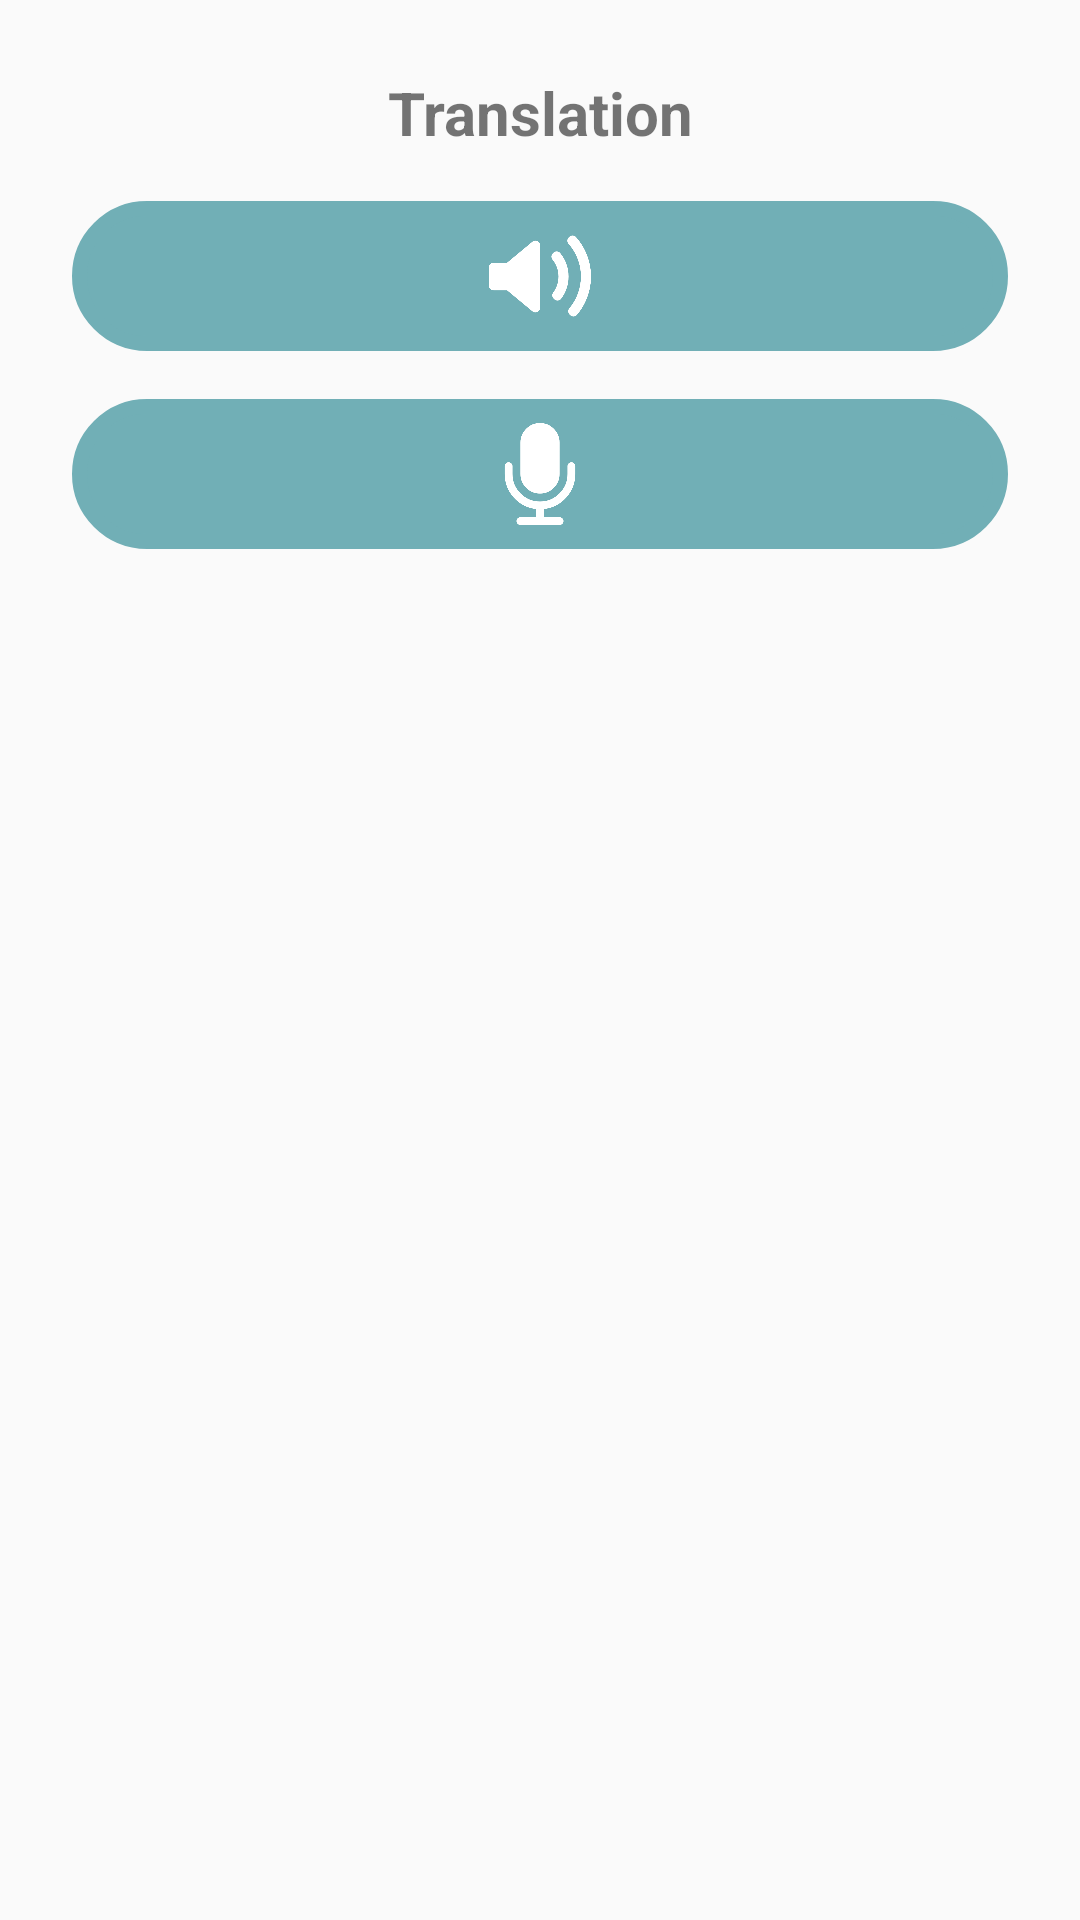

This screen was rendered from an Android layout file. Write that file and the resources it references.
<!-- AndroidManifest.xml: application theme Theme.RosettaScope -->
<!-- res/layout/dialog_speaking.xml -->
<?xml version="1.0" encoding="utf-8"?>
<LinearLayout xmlns:android="http://schemas.android.com/apk/res/android"
    android:orientation="vertical"
    android:padding="16dp"
    android:layout_width="match_parent"
    android:layout_height="match_parent">

    <TextView
        android:id="@+id/textview_translation_speaking"
        android:layout_width="match_parent"
        android:layout_height="wrap_content"
        android:layout_margin="8dp"
        android:gravity="center"
        android:text="Translation"
        android:textSize="20sp"
        android:textStyle="bold"/>

    <ImageButton
        android:id="@+id/button_play_speaking"
        android:layout_width="match_parent"
        android:layout_height="50dp"
        android:layout_gravity="center"
        android:layout_margin="8dp"
        android:background="@drawable/bg_text2"

        android:contentDescription="Play pronunciation"
        android:padding="8dp"
        android:scaleType="fitCenter"
        android:src="@drawable/speaker" />

    <ImageButton
        android:id="@+id/button_record_speaking"
        android:layout_width="match_parent"
        android:layout_height="50dp"
        android:layout_gravity="center"
        android:layout_margin="8dp"
        android:background="@drawable/bg_text2"
        android:contentDescription="Record pronunciation"
        android:padding="8dp"
        android:scaleType="fitCenter"
        android:src="@drawable/microphone" />
</LinearLayout>
<!-- resources referenced by this layout -->
<resources>
  <!-- drawable bg_text2 (drawable) -->
  <?xml version="1.0" encoding="utf-8"?>
  <shape xmlns:android="http://schemas.android.com/apk/res/android">
      <corners
          android:bottomLeftRadius="30dp"
          android:bottomRightRadius="30dp"
          android:topLeftRadius="30dp"
          android:topRightRadius="30dp" />
      <solid
          android:color="@color/rosetta_blue" />
      <stroke
          android:width="5dp"
          android:color="@color/rosetta_blue" />
      <padding
          android:bottom="1dp"
          android:left="1dp"
          android:right="1dp"
          android:top="1dp" />
  </shape>
  <!-- drawable microphone: png bitmap (drawable, 20731 bytes) -->
  <!-- drawable speaker: png bitmap (drawable, 21815 bytes) -->
  <style name="Theme.RosettaScope" parent="android:Theme.Material.Light.NoActionBar" />
  <color name="rosetta_blue">#71AFB6</color>
</resources>
